Run: headless pygame with SDL's dummy video driver; simulated clock (each Clock.tick advances the game by its frame time, no real sleeping); random seed 0; keys injected as events and as key.get_pressed() state; no mouse input.
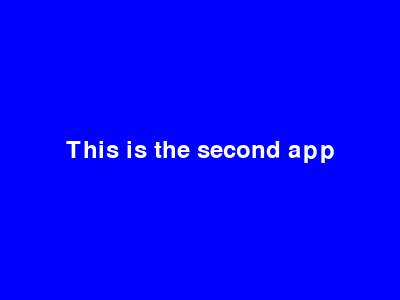
Frame 1 of 4 · flips 1–60 · no input
Frame 2 of 4 · flips 61–180 · tapped SPACE, RETURN · held RIGHT (→), D · screen unchanged from frame 1, image omitted
Frame 3 of 4 · flips 181–300 · held DOWN (↓), S · screen unchanged from frame 2, image omitted
Frame 4 of 4 · flips 301–420 · held LEFT (←), A, UP (↑), W · screen unchanged from frame 3, image omitted

The pygame program that drew these frames:

import pygame

pygame.init()

screen = pygame.display.set_mode((400, 300))
pygame.display.set_caption("Second App")

font = pygame.font.Font(None, 36)
text = font.render("This is the second app", True, (255, 255, 255))
text_rect = text.get_rect(center=(200, 150))

running = True
while running:
    for event in pygame.event.get():
        if event.type == pygame.QUIT:
            running = False

    screen.fill((0, 0, 255))
    screen.blit(text, text_rect)
    pygame.display.flip()

pygame.quit()
